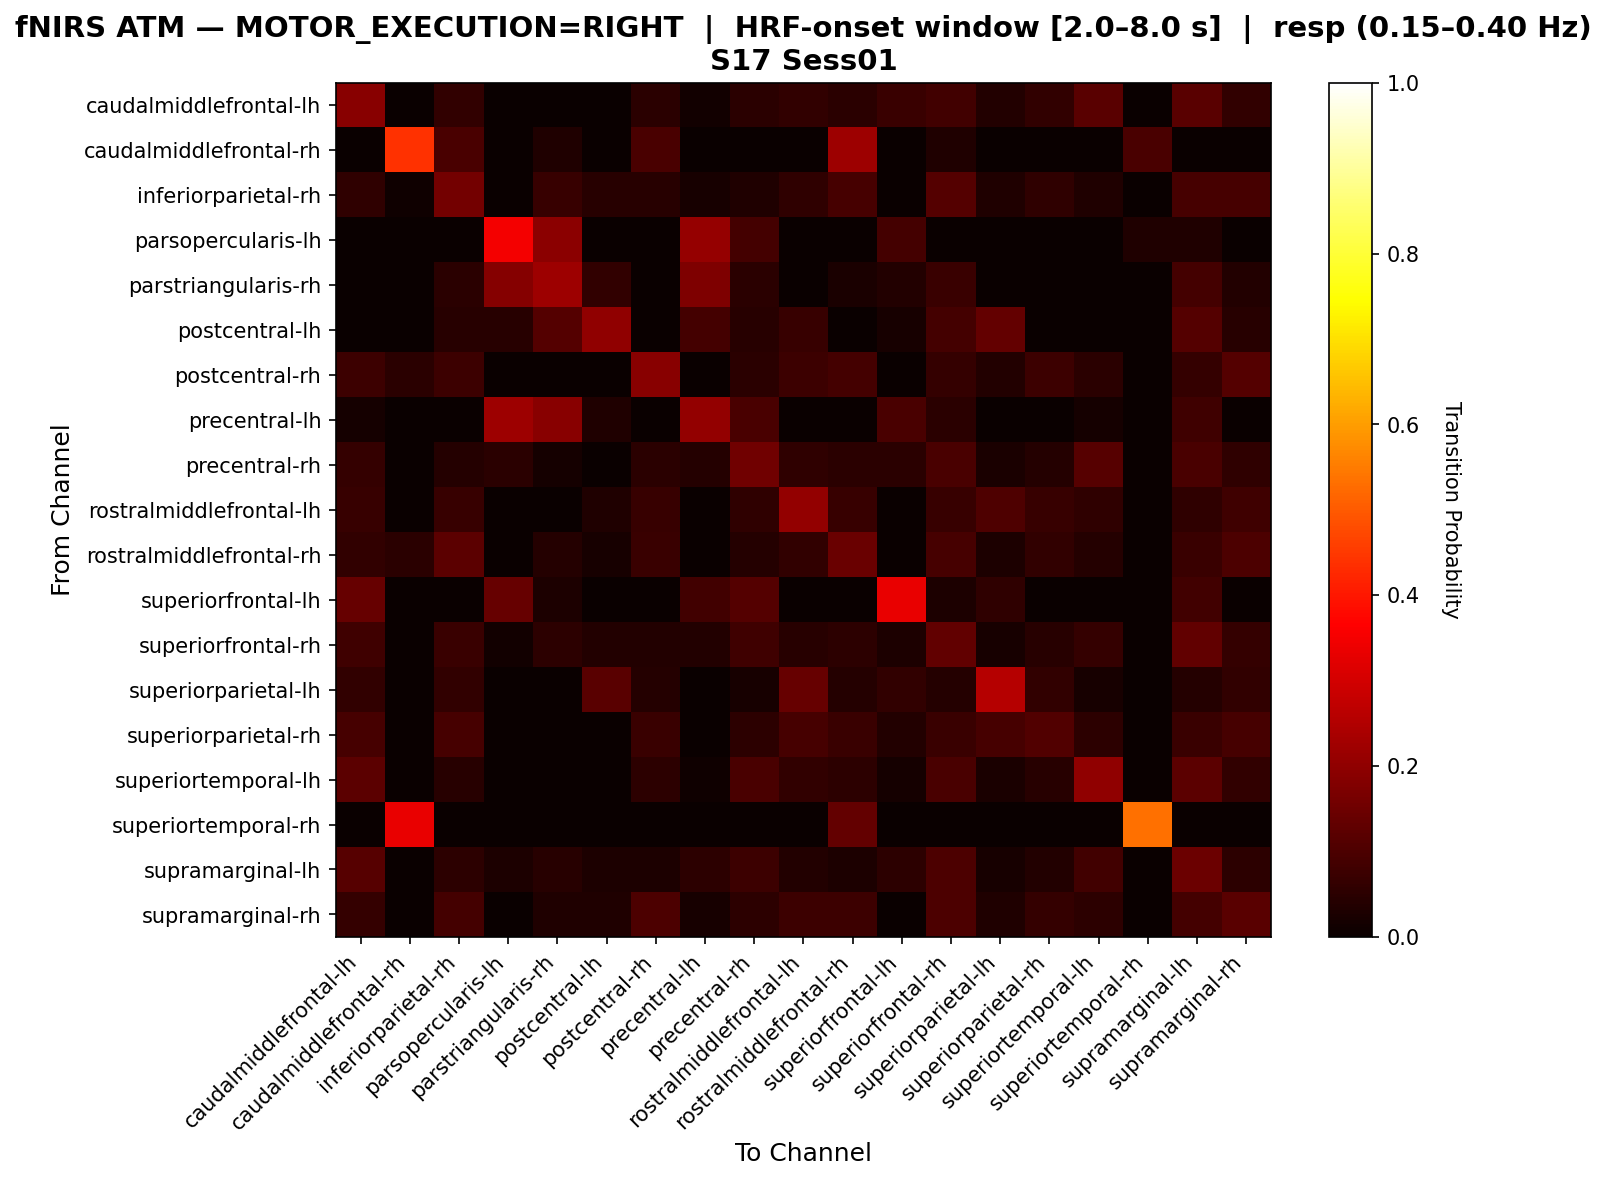

The file beside this chart, header and first rows:
, caudalmiddlefrontal-lh, caudalmiddlefrontal-rh, inferiorparietal-rh, parsopercularis-lh, parstriangularis-rh, postcentral-lh, postcentral-rh, precentral-lh, precentral-rh, rostralmiddlefrontal-lh, rostralmiddlefrontal-rh, superiorfrontal-lh, superiorfrontal-rh, superiorparietal-lh, superiorparietal-rh, superiortemporal-lh, superiortemporal-rh, supramarginal-lh, supramarginal-rh
caudalmiddlefrontal-lh, 0.1882, 0.0, 0.05882, 0.0, 0.0, 0.0, 0.04706, 0.01176, 0.04706, 0.05882, 0.04706, 0.07059, 0.08235, 0.03529, 0.05882, 0.1176, 0.0, 0.1176, 0.05882
caudalmiddlefrontal-rh, 0.0, 0.4375, 0.09375, 0.0, 0.03125, 0.0, 0.09375, 0.0, 0.0, 0.0, 0.2188, 0.0, 0.03125, 0.0, 0.0, 0.0, 0.09375, 0.0, 0.0
inferiorparietal-rh, 0.05618, 0.01124, 0.1573, 0.0, 0.06742, 0.04494, 0.04494, 0.02247, 0.03371, 0.05618, 0.08989, 0.0, 0.1124, 0.03371, 0.05618, 0.03371, 0.0, 0.08989, 0.08989
parsopercularis-lh, 0.0, 0.0, 0.0, 0.3509, 0.193, 0.0, 0.0, 0.2105, 0.08772, 0.0, 0.0, 0.08772, 0.0, 0.0, 0.0, 0.0, 0.03509, 0.03509, 0.0
parstriangularis-rh, 0.0, 0.0, 0.04938, 0.1852, 0.2222, 0.06173, 0.0, 0.1728, 0.04938, 0.0, 0.02469, 0.03704, 0.07407, 0.0, 0.0, 0.0, 0.0, 0.08642, 0.03704
postcentral-lh, 0.0, 0.0, 0.04444, 0.04444, 0.1111, 0.2, 0.0, 0.08889, 0.04444, 0.06667, 0.0, 0.02222, 0.08889, 0.1333, 0.0, 0.0, 0.0, 0.1111, 0.04444
postcentral-rh, 0.075, 0.05, 0.075, 0.0, 0.0, 0.0, 0.1875, 0.0, 0.05, 0.075, 0.0875, 0.0, 0.0625, 0.0375, 0.075, 0.05, 0.0, 0.0625, 0.1125
precentral-lh, 0.01587, 0.0, 0.0, 0.2222, 0.1905, 0.03175, 0.0, 0.2063, 0.09524, 0.0, 0.0, 0.09524, 0.04762, 0.0, 0.0, 0.01587, 0.0, 0.07937, 0.0
precentral-rh, 0.06504, 0.0, 0.04065, 0.04878, 0.01626, 0.0, 0.04878, 0.04065, 0.1545, 0.05691, 0.04878, 0.04878, 0.09756, 0.02439, 0.04065, 0.1138, 0.0, 0.09756, 0.05691
rostralmiddlefrontal-lh, 0.06818, 0.0, 0.06818, 0.0, 0.0, 0.03409, 0.06818, 0.0, 0.05682, 0.2045, 0.06818, 0.0, 0.06818, 0.1023, 0.06818, 0.05682, 0.0, 0.05682, 0.07955
rostralmiddlefrontal-rh, 0.06061, 0.05051, 0.1212, 0.0, 0.0404, 0.0202, 0.07071, 0.0, 0.0404, 0.06061, 0.1414, 0.0, 0.09091, 0.0303, 0.06061, 0.0404, 0.0, 0.07071, 0.101
superiorfrontal-lh, 0.1389, 0.0, 0.0, 0.1389, 0.02778, 0.0, 0.0, 0.08333, 0.1111, 0.0, 0.0, 0.3333, 0.02778, 0.05556, 0.0, 0.0, 0.0, 0.08333, 0.0
superiorfrontal-rh, 0.08088, 0.0, 0.07353, 0.01471, 0.05147, 0.03676, 0.03676, 0.03676, 0.08088, 0.04412, 0.05147, 0.02941, 0.1324, 0.02206, 0.04412, 0.06618, 0.0, 0.1324, 0.06618
superiorparietal-lh, 0.05882, 0.0, 0.05882, 0.0, 0.0, 0.1176, 0.03922, 0.0, 0.01961, 0.1373, 0.03922, 0.05882, 0.03922, 0.2549, 0.05882, 0.01961, 0.0, 0.03922, 0.05882
superiorparietal-rh, 0.09091, 0.0, 0.09091, 0.0, 0.0, 0.0, 0.07273, 0.0, 0.05455, 0.09091, 0.07273, 0.03636, 0.07273, 0.09091, 0.1091, 0.05455, 0.0, 0.07273, 0.09091
superiortemporal-lh, 0.1217, 0.0, 0.04348, 0.0, 0.0, 0.0, 0.05217, 0.008696, 0.09565, 0.06087, 0.05217, 0.01739, 0.09565, 0.02609, 0.04348, 0.2, 0.0, 0.1217, 0.06087
superiortemporal-rh, 0.0, 0.3333, 0.0, 0.0, 0.0, 0.0, 0.0, 0.0, 0.0, 0.0, 0.1333, 0.0, 0.0, 0.0, 0.0, 0.0, 0.5333, 0.0, 0.0
supramarginal-lh, 0.1145, 0.0, 0.05344, 0.03053, 0.0458, 0.03053, 0.03053, 0.05344, 0.07634, 0.03817, 0.03053, 0.05344, 0.09924, 0.0229, 0.03817, 0.08397, 0.0, 0.145, 0.05344
supramarginal-rh, 0.06522, 0.0, 0.08696, 0.0, 0.03261, 0.03261, 0.09783, 0.02174, 0.05435, 0.07609, 0.07609, 0.0, 0.09783, 0.03261, 0.06522, 0.05435, 0.0, 0.08696, 0.1196
